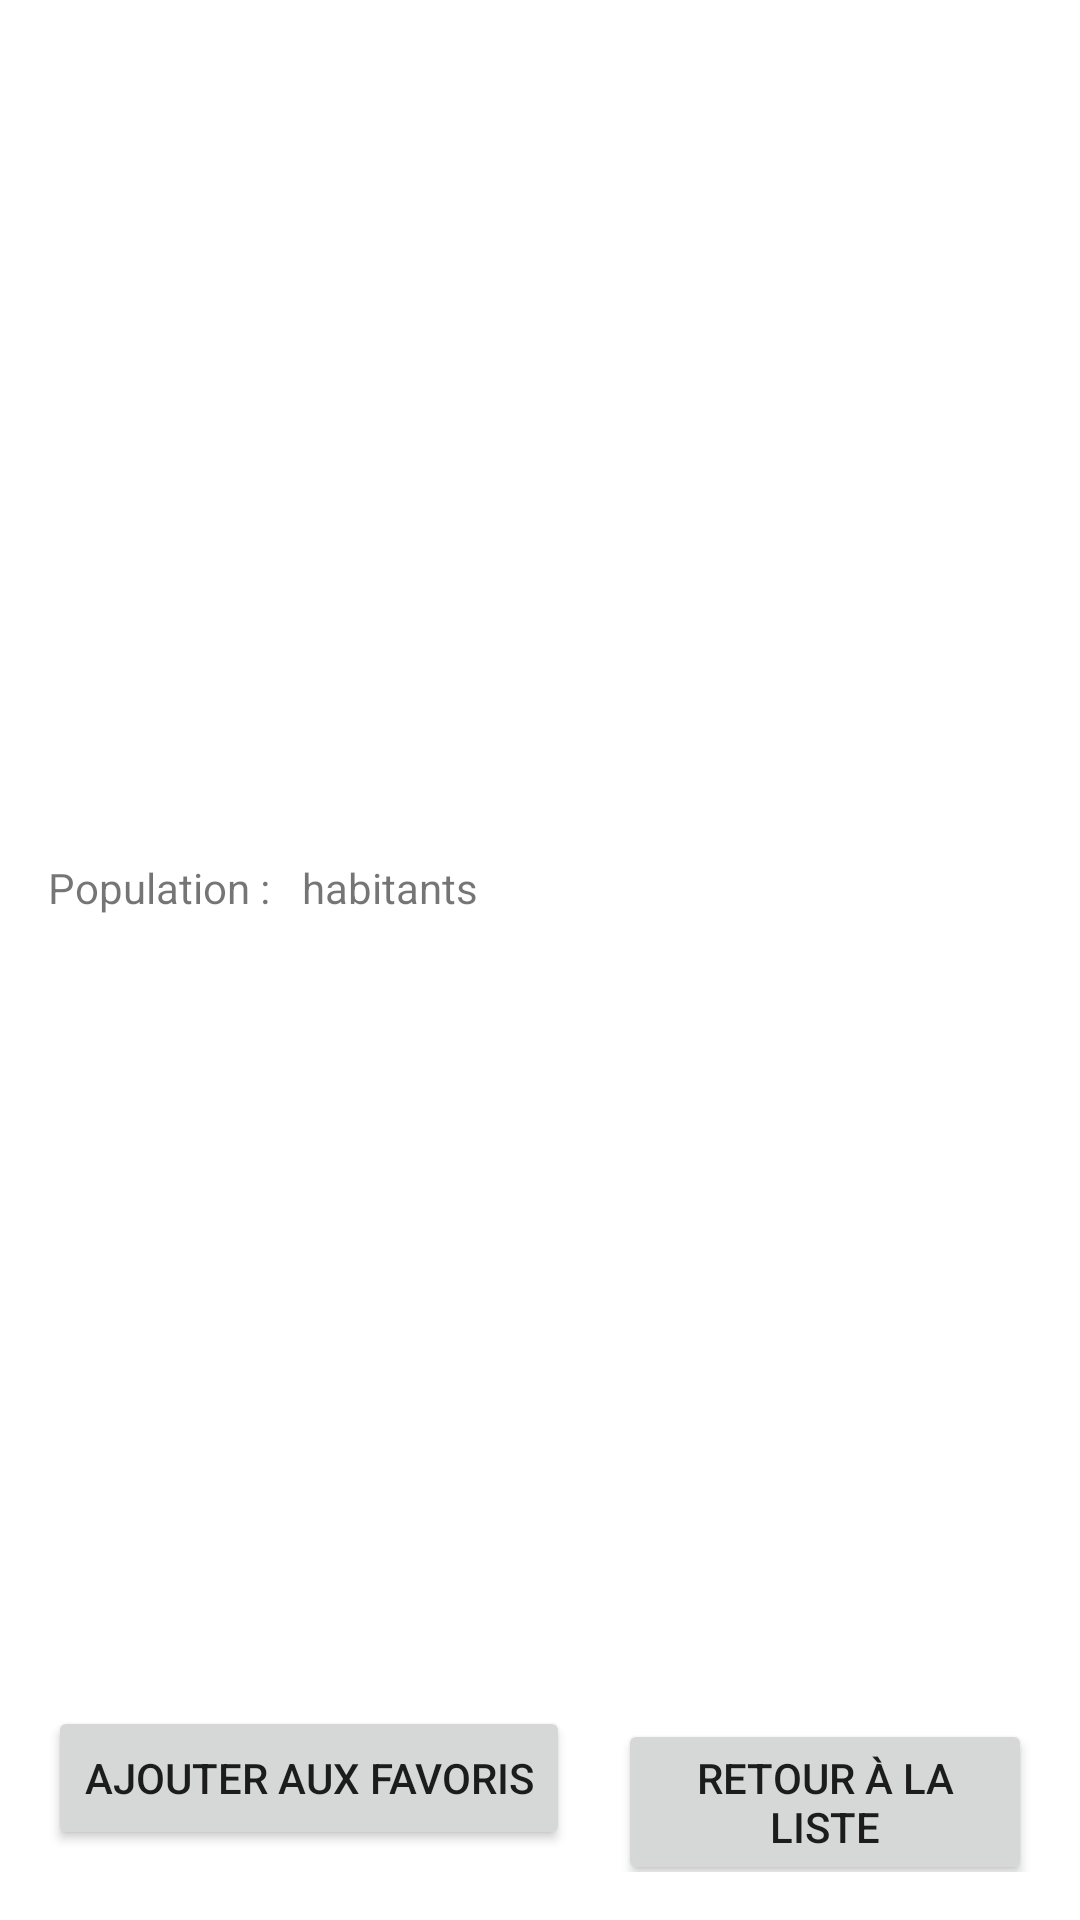

Write the Android layout XML for this screen, with the resource values it uses.
<!-- AndroidManifest.xml: application theme Theme.Projet_MaterielMobile -->
<!-- res/layout/activity_country_detail.xml -->
<?xml version="1.0" encoding="utf-8"?>
<LinearLayout xmlns:android="http://schemas.android.com/apk/res/android"
    android:layout_width="match_parent"
    android:layout_height="match_parent"
    android:orientation="vertical"
    android:padding="16dp">

    <TextView
        android:id="@+id/flagTextView"
        android:layout_width="wrap_content"
        android:layout_height="wrap_content"
        android:layout_gravity="center"
        android:textSize="100sp" />

    <TextView
        android:id="@+id/name"
        android:layout_width="wrap_content"
        android:layout_height="wrap_content"
        android:textSize="24sp"
        android:textStyle="bold"
        android:layout_marginTop="16dp" />

    <TextView
        android:id="@+id/capital"
        android:layout_width="wrap_content"
        android:layout_height="wrap_content"
        android:layout_marginTop="8dp" />

    <TextView
        android:id="@+id/region"
        android:layout_width="wrap_content"
        android:layout_height="wrap_content"
        android:layout_marginTop="8dp" />

    <TextView
        android:id="@+id/subregion"
        android:layout_width="wrap_content"
        android:layout_height="wrap_content"
        android:layout_marginTop="8dp" />

    <LinearLayout
        android:layout_width="wrap_content"
        android:layout_height="wrap_content"
        android:orientation="horizontal"
        android:layout_marginTop="8dp">

        <TextView
            android:id="@+id/population_label"
            android:layout_width="wrap_content"
            android:layout_height="wrap_content"
            android:text="Population :" />

        <TextView
            android:id="@+id/population"
            android:layout_width="wrap_content"
            android:layout_height="wrap_content"
            android:layout_marginStart="4dp" />

        <TextView
            android:id="@+id/habitant_label"
            android:layout_width="wrap_content"
            android:layout_height="wrap_content"
            android:text="  habitants" />

    </LinearLayout>


    <LinearLayout
        android:layout_width="match_parent"
        android:layout_height="match_parent"
        android:orientation="vertical">

        <androidx.recyclerview.widget.RecyclerView
            android:id="@+id/favoritesRecyclerView"
            android:layout_width="match_parent"
            android:layout_height="0dp"
            android:layout_weight="1" />

        <LinearLayout
            android:layout_width="match_parent"
            android:layout_height="wrap_content"
            android:orientation="horizontal"
            android:gravity="center_horizontal">

            <Button
                android:id="@+id/favoriteButton"
                android:layout_width="wrap_content"
                android:layout_height="wrap_content"
                android:text="@string/add_to_favorites"
                android:layout_marginEnd="8dp"/>

            <Button
                android:id="@+id/backButton"
                android:layout_width="wrap_content"
                android:layout_height="wrap_content"
                android:text="Retour à la liste"
                android:layout_marginStart="8dp"/>
        </LinearLayout>
    </LinearLayout>

</LinearLayout>
<!-- resources referenced by this layout -->
<resources>
  <string name="add_to_favorites">Ajouter aux Favoris</string>
  <style name="Theme.Projet_MaterielMobile" parent="Theme.MaterialComponents.DayNight.DarkActionBar">
          <item name="colorPrimary">@color/purple_500</item>
          <item name="colorPrimaryVariant">@color/purple_700</item>
          <item name="colorOnPrimary">@color/white</item>
          <item name="colorSecondary">@color/teal_200</item>
          <item name="colorSecondaryVariant">@color/teal_700</item>
          <item name="colorOnSecondary">@color/black</item>
          <item name="android:statusBarColor">?attr/colorPrimaryVariant</item>
      </style>
  <!-- not gathered from this repository: default colours our renderer supplied (Android Studio template values) -->
  <color name="purple_500">#FF6200EE</color>
  <color name="purple_700">#FF3700B3</color>
  <color name="teal_200">#FF03DAC5</color>
  <color name="teal_700">#FF018786</color>
  <color name="black">#FF000000</color>
  <color name="white">#FFFFFFFF</color>
</resources>
